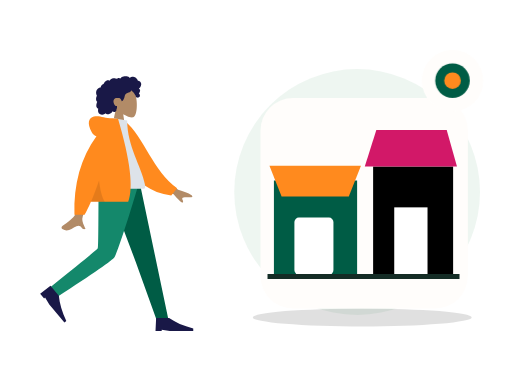
t = 0.00 s
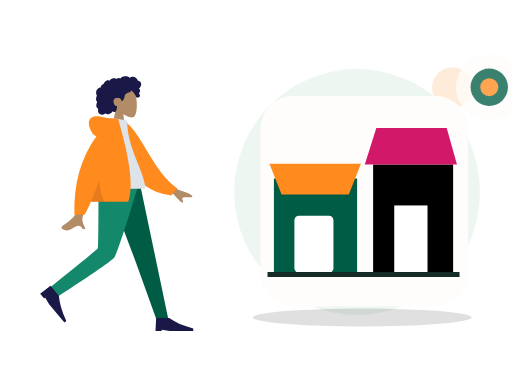
t = 0.70 s
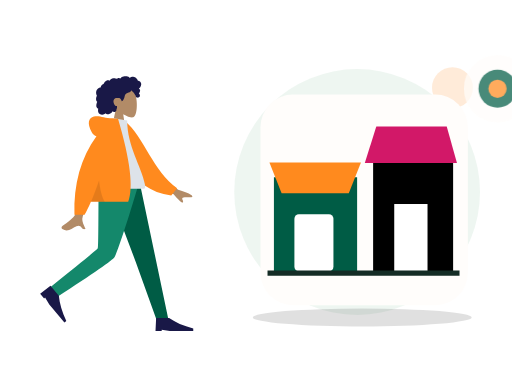
t = 1.05 s
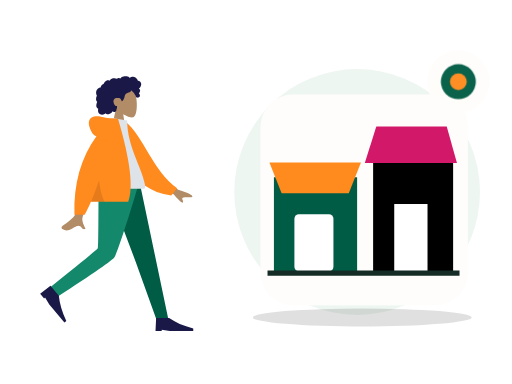
t = 1.75 s
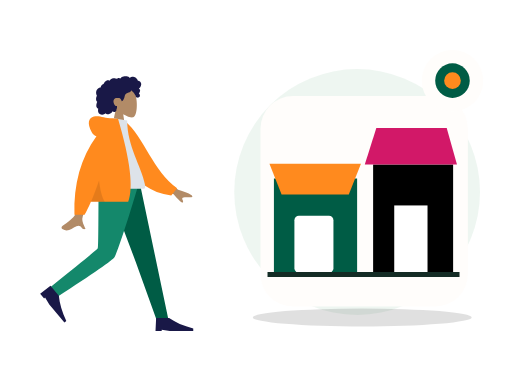
t = 2.10 s
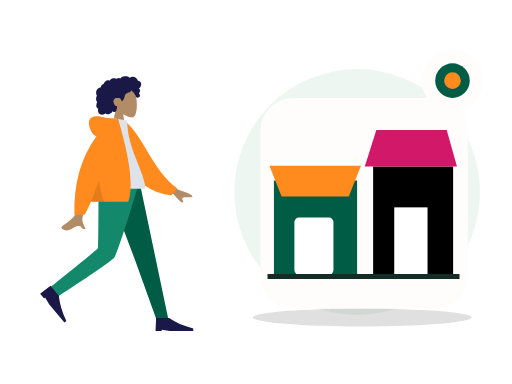
t = 2.80 s

The animated SVG that drew these frames (rendered in a browser with its animation timeline set to each time). Animation: 2 CSS @keyframes rules; one cycle of 2.80 s.

<?xml version="1.0" encoding="UTF-8"?>
<svg xmlns="http://www.w3.org/2000/svg" xmlns:xlink="http://www.w3.org/1999/xlink" width="800" height="600" viewBox="0 0 800 600" role="img" aria-labelledby="zil-197-title zil-197-desc" data-illustration="ZIL-197" data-base="BASE-VENUE" data-theme="light" data-motion="on" data-requires-business-state="false" data-status="REVUE_VISUELLE_REQUISE">
<title id="zil-197-title">Expérience unifiée, tout au même endroit</title><desc id="zil-197-desc">Illustration Zamurek. Géométrie vectorielle native. Famille BASE-VENUE. Sources Humaaans / IRA Design lorsque présentes. Pas de preuve transactionnelle.</desc>
<style><![CDATA[#zil-197-seal{transform-box:fill-box;transform-origin:center;animation:zil-197-hint 2s ease-in-out 1}#zil-197-device{transform-box:fill-box;transform-origin:center;animation:zil-197-float 2.8s ease-in-out 1}@keyframes zil-197-hint{0%,100%{scale:1;opacity:1}50%{scale:1.1;opacity:.72}}@keyframes zil-197-float{0%,100%{translate:0 0}50%{translate:0 -6px}}@media(prefers-reduced-motion:reduce){*{animation:none!important;transition:none!important}}]]></style>
<g id="zil-197-background" data-layer="decor">
<circle cx="558" cy="300" r="192" fill="#EAF4EE" opacity=".81"/>
<ellipse cx="566" cy="496" rx="171" ry="14" fill="#005C452" opacity=".12"/>
<circle cx="707" cy="137" r="32" fill="#FF8A1E" opacity=".17"/>
<path d="M701 218l10 16 16 10-16 10-10 16-10-16-16-10 16-10z" fill="#D21868" opacity=".25"/></g>
<g id="zil-197-person" data-upstream="Humaaans" data-source="standing-23.svg"><svg x="9" y="89" width="355" height="445" viewBox="0 0 380 480" overflow="visible">
    
    <title>humaaans/standing-23</title>
    <desc>Created with Sketch.</desc>
    <g id="zil-197-person-node-0" data-part="part" stroke="none" stroke-width="1" fill="none" fill-rule="evenodd">
        <g id="zil-197-person-node-1" data-part="part" transform="translate(34.000000, 18.000000)">
            <g id="zil-197-person-node-2" data-part="head" transform="translate(85.439497, 0.000000)">
                <g id="zil-197-person-node-3" data-part="head" stroke-width="1" transform="translate(56.316359, 32.329762)" fill="#B28B67">
                    <path d="M8.61668863,35.9695996 C3.8111203,30.3288374 0.558611141,23.4160055 1.10210733,15.6699789 C2.66807119,-6.64848056 33.7361385,-1.73870383 39.7795208,9.52573796 C45.8229031,20.7901798 45.1047922,49.3633705 37.294259,51.3766405 C34.1794292,52.1795298 27.5439155,50.2127726 20.7905107,46.1421897 L25.0294931,76.1313749 L0,76.1313749 L8.61668863,35.9695996 Z"></path>
                </g>
                <path d="M107.18432,26.2397085 C106.666011,24.4178338 105.271891,22.8579294 103.393081,22.3951495 C102.937473,22.2828961 102.466945,22.2375565 101.998137,22.2564594 C101.829973,22.2631713 101.782811,22.3116615 101.704229,22.194066 C101.645929,22.1068795 101.644622,21.8938789 101.620628,21.7914194 C101.545966,21.4728088 101.452603,21.1581705 101.337377,20.8516825 C100.944262,19.8063356 100.28364,18.8811868 99.4872363,18.1018509 C97.9976224,16.6438581 95.984887,15.6376184 93.8937763,15.4555747 C92.7492892,15.3559918 91.6131209,15.5419393 90.5311278,15.9142452 C89.9709499,16.1069732 89.4277534,16.3469585 88.8987194,16.6122847 C88.7394249,16.6921428 88.2226284,17.0832832 88.0627839,17.0579423 C87.886233,17.0299988 87.5314124,16.5912586 87.3878617,16.4811283 C85.6134838,15.1197734 83.4223413,14.5845322 81.2122237,14.6009011 C78.7176172,14.6193246 76.3154798,14.7439745 74.2349567,16.2647032 C73.7945419,16.5866698 73.375096,16.9391825 72.9757252,17.3103241 C72.7654179,17.5057231 72.5617106,17.7084504 72.3674221,17.9196018 C72.2502027,18.0469913 72.1360771,18.1772573 72.0262141,18.3110162 C71.8397631,18.5380571 71.8696695,18.6126416 71.6086932,18.4542266 C70.607413,17.8459077 69.4471133,17.5614046 68.2784261,17.7050259 C67.58446,17.7903632 66.9092628,17.9987066 66.2681658,18.2729364 C66.0498834,18.3662868 65.544637,18.7386612 65.3119859,18.7422912 C65.0811909,18.7458526 64.5830259,18.4006683 64.3452871,18.3129339 C63.0612368,17.8389218 61.6772234,17.7220797 60.3275853,17.9411074 C58.9353906,18.1671209 57.5678086,18.7225663 56.3882588,19.490122 C55.8209309,19.859346 55.3259283,20.2684305 54.9283451,20.817438 C54.7566754,21.0544783 54.6015059,21.3052163 54.4069424,21.5249974 C54.293023,21.6536881 54.0674531,21.7857348 54.0063341,21.9486016 C54.0429093,21.8510733 52.4837888,21.2500142 52.336663,21.2115919 C51.5528402,21.0068784 50.7547174,21.0483827 49.9871884,21.30097 C48.5439123,21.7759409 47.3026934,22.8410811 46.2825757,23.9331375 C45.7586292,24.494062 45.3001331,25.1140925 44.9109374,25.7746685 C44.7244177,26.0910875 44.5538481,26.416547 44.3977848,26.7489239 C44.3221594,26.9099414 44.2720404,27.1113674 44.1724211,27.256427 C44.0439954,27.4433334 43.9577137,27.4468948 43.7251313,27.5283967 C42.5439315,27.9422069 41.4671635,28.6426435 40.647178,29.5890923 C39.8177737,30.5466364 39.279596,31.7258107 39.0539573,32.967584 C39.0406885,33.0407302 39.0327822,33.3438623 38.9899508,33.3834489 C38.9312379,33.4379661 38.6937055,33.413858 38.6038488,33.4244053 C38.2926847,33.4609099 37.9837206,33.5152216 37.6788815,33.587409 C37.1169161,33.7204146 36.5699383,33.916156 36.0525232,34.1721677 C34.0355253,35.1701203 32.5931429,37.041033 31.8872143,39.1462465 C31.146498,41.3555632 31.1596293,43.8867095 32.0449276,46.0547958 C32.1879283,46.4049799 32.3580855,46.7448905 32.5579427,47.0664462 C32.6806621,47.2638313 32.7202623,47.2643108 32.6405807,47.4714214 C32.5517552,47.7018182 32.3895044,47.9257086 32.2840413,48.1508318 C31.9399458,48.8855128 31.6993883,49.6647116 31.5474501,50.4605533 C31.2981613,51.7660213 31.1746169,53.1379235 31.4205369,54.4533224 C31.5347312,55.0641069 31.7336948,55.6611936 32.0372276,56.2052013 C32.1919846,56.4825816 32.373073,56.7456477 32.5775366,56.9889889 C32.6836871,57.115351 32.7964377,57.2360286 32.9143446,57.3516379 C32.9817887,57.4176613 33.0702016,57.475466 33.1275394,57.5492286 C33.2675151,57.7290806 33.2969403,57.5812129 33.2247524,57.8453063 C33.1238269,58.2145303 32.8950257,58.578823 32.7549125,58.9381161 C32.6105368,59.3083674 32.4800486,59.6836868 32.360698,60.0627047 C32.1189717,60.8301919 31.9145769,61.6115824 31.78677,62.4063967 C31.5413313,63.9323991 31.5844377,65.5583954 32.3062477,66.958926 C32.614868,67.5579989 33.0576203,68.0835146 33.5946293,68.4923252 C33.8574619,68.692313 34.1421571,68.8646997 34.4408087,69.0062663 C34.5942594,69.0791386 34.7901979,69.1103695 34.8601858,69.2587851 C34.9355362,69.4183644 34.8236794,69.7352628 34.798173,69.9136765 C34.5762468,71.4657732 34.46494,73.0953994 34.9263236,74.6164021 C35.3512696,76.0173436 36.2868931,77.2542541 37.5016431,78.0731766 C39.858199,79.6617779 43.0347403,79.5721943 45.510853,78.3004229 C46.1562813,77.9688679 46.7601156,77.5572493 47.2987746,77.0717311 C48.6704129,78.9181933 51.4929587,78.8597722 53.4976502,78.3336401 C55.995213,77.6782008 57.9992858,75.9415263 59.153948,73.6597483 C60.7327999,75.5817539 64.0462919,74.9581619 65.1411412,72.8730842 C65.4091301,72.362773 65.5680809,71.8003417 65.6463188,71.2311985 C65.6875003,70.9319018 65.6612376,70.6300025 65.6921753,70.3331028 C65.731638,69.9547699 65.9843643,69.5871212 66.1296338,69.2211162 C66.4125415,68.5088311 66.5881987,67.7730542 66.5957612,67.0047451 C66.59968,66.6036053 66.5488735,66.2126704 66.510717,65.8147495 C66.4764106,65.4565523 66.5757548,65.1228056 66.6321989,64.7692657 C65.9916518,64.8747386 65.2112666,64.7020095 64.607776,64.5162675 C64.0155604,64.3340183 63.4608826,63.8539793 63.0428805,63.4155815 C62.0723317,62.3975616 61.4794287,61.0630544 61.0739391,59.7348481 C60.1838283,56.8196842 60.5486864,53.3221588 63.4808202,51.7222568 C64.8467522,50.97696 68.9389121,50.9794047 70.5657976,51.3477557 C72.2763966,51.7350608 74.2156378,55.509559 74.3110633,55.8643318 C74.3701198,56.0839074 74.3404197,56.3556716 74.5421332,56.501964 C74.9854355,56.8236566 75.7165268,56.2654031 76.0435034,55.989872 C76.6077376,55.5143532 77.0102021,54.8816523 77.3587664,54.2403217 C78.1182516,52.843147 78.7305422,51.3448142 79.1630507,49.8152504 C79.4964899,48.6360075 79.7096848,47.4199862 80.1454932,46.27081 C80.5791705,45.1273184 81.262824,44.1052577 82.3257732,43.4574892 C83.4820854,42.7528064 84.8075234,42.3816647 86.0769299,41.9388151 C87.3351989,41.4999379 88.5717427,40.9635324 89.547104,40.0322881 C89.7615363,39.8275061 89.9698499,39.6099167 90.1424821,39.3688356 C90.2787453,39.1785048 90.4134272,38.8141436 90.6210533,38.693466 C90.9438362,38.5057378 91.4149136,38.9939271 91.69404,39.1711765 C93.0711096,40.0457804 94.2199967,41.2655687 95.146614,42.5980898 C96.068075,43.9233511 96.8241777,45.1985469 97.4385996,46.6783878 C97.8943457,47.7759233 98.1787795,49.1815221 98.9803399,50.0809875 C99.3381855,50.4826067 101.998137,50.7255754 102.859716,50.3749421 C103.721295,50.0243088 104.686894,49.113855 104.976058,48.5432735 C105.272097,47.9592682 105.342841,47.3177321 105.216341,46.6783878 C105.141953,46.3022464 104.990015,45.9508981 104.906895,45.5814687 C104.836907,45.2711452 104.773382,44.977807 104.622338,44.6935094 C104.336061,44.1547753 103.846971,43.7675387 103.257162,43.6056308 C103.870965,43.0397066 104.37958,42.3626933 104.731513,41.6058903 C105.097196,40.8196371 105.407123,39.8634628 105.495055,39.000502 C105.566555,38.2995861 105.456211,37.5733977 105.072515,36.9710373 C104.669982,36.3391582 103.956903,35.9269232 103.339937,35.5327693 C104.282367,34.7954172 105.088946,33.8986913 105.752043,32.9058754 C107.041594,30.9751718 107.839235,28.5414853 107.18432,26.2397085 Z" id="zil-197-person-node-4" data-part="part" fill="#191847"></path>
            </g>
            <g id="zil-197-person-node-5" data-part="legs" transform="translate(0.000000, 194.763541)">
                <polygon id="zil-197-person-node-6" data-part="part" fill="#005C45" points="133.49063 0 183.634758 132.684377 218.782099 230.479916 238.82308 230.479916 190.509575 1.02353644e-13"></polygon>
                <path d="M121.097514,0 C120.552445,45.5267591 120.946508,106.821151 119.676509,109.659057 C118.829844,111.550995 92.4953159,133.107162 40.6729263,174.327559 L51.0027861,191.89278 C112.527888,152.21665 144.863197,129.735517 148.008713,124.44938 C152.726988,116.520175 176.431228,43.5545895 188.764094,0 L121.097514,0 Z" id="zil-197-person-node-7" data-part="part" fill="#14886B"></path>
                <g id="zil-197-person-node-8" data-part="part" transform="translate(58.923598, 197.107258) rotate(50.000000) translate(-58.923598, -197.107258) translate(27.115284, 176.249347)" fill="#191847">
                    <path d="M0,41.7158218 L1.04289555,19.8150154 L22.943702,19.8150154 C33.3284421,27.1152842 46.8860842,33.0250256 63.6166283,37.5442397 L63.6166283,41.7158218 L23.9865976,41.7158218 L10.4289555,39.6300307 L10.4289555,41.7158218 L0,41.7158218 Z" id="zil-197-person-node-9" data-part="part"></path>
                </g>
                <g id="zil-197-person-node-10" data-part="part" transform="translate(216.922274, 207.536214)" fill="#191847">
                    <path d="M0,41.7158218 L1.04289555,19.8150154 L22.943702,19.8150154 C33.3284421,27.1152842 46.8860842,33.0250256 63.6166283,37.5442397 L63.6166283,41.7158218 L23.9865976,41.7158218 L10.4289555,39.6300307 L10.4289555,41.7158218 L0,41.7158218 Z" id="zil-197-person-node-11" data-part="part"></path>
                </g>
            </g>
            <g id="zil-197-person-node-12" data-part="body" transform="translate(22.922792, 85.404334)">
                <path d="M198.964869,96.1669474 L232.231433,120.595314 C241.254011,123.029931 248.792082,126.059006 254.845649,129.682538 C256.275606,130.985537 258.003844,133.624326 252.073465,133.168278 C246.143085,132.712229 239.884706,132.499245 239.066429,134.522006 C238.248152,136.544766 241.836896,138.963766 240.182801,141.693 C239.080072,143.512489 233.870334,138.950187 224.553589,128.006095 L191.610963,114.34562 L198.964869,96.1669474 Z M71.2380339,97.0100305 L93.0318307,97.0957353 C79.5751668,140.53616 72.3105679,163.585377 71.2380339,166.243387 C68.8248325,172.223909 73.9314912,181.33214 76.1153011,186.226836 C69.002705,189.409511 69.7605597,177.622767 60.788211,181.797022 C52.5986673,185.607089 46.3689017,192.510675 36.9070672,186.672433 C35.7437902,185.954655 34.4690282,183.252093 37.5490144,181.140184 C45.2223833,175.878647 56.2801726,166.67001 57.7742541,163.638916 C59.8117011,159.505478 64.2996277,137.295849 71.2380339,97.0100305 Z" id="zil-197-person-node-13" data-part="part" fill="#B28B67"></path>
                <path d="M127.996379,9.99126343 L136.845297,7.66438547 C172.696724,33.5424787 191.22711,87.6619834 234.647976,113.391279 L225.880465,126.441219 C154.233028,123.866416 130.7617,57.9296166 127.996379,9.99126343 Z" id="zil-197-person-node-14" data-part="part" fill="#FF8A1E" transform="translate(181.322177, 67.052802) rotate(5.000000) translate(-181.322177, -67.052802) "></path>
                <path d="M93.8605991,118.890092 C130.019619,118.890092 156.617436,118.890092 173.65405,118.890092 C177.300204,118.890092 176.613156,113.625177 176.086082,110.968472 C170.003016,80.3068849 146.257032,47.2551777 146.257032,3.60918021 L123.240844,0 C104.2035,30.6177517 97.6200564,68.3144034 93.8605991,118.890092 Z" id="zil-197-person-node-15" data-part="part" fill="#DDE3E9"></path>
                <path d="M94.5018144,30.0958364 C91.159002,29.1349436 88.5118406,26.8938416 86.5603303,23.3725304 C78.1478728,8.19306644 81.186005,-0.164352814 90.176254,-2.91148372 C99.1665031,-5.65861462 107.183923,-2.17603713e-14 121.507793,-7.54951657e-15 C122.286892,-6.66133815e-15 123.000459,0.0488414414 123.648494,0.146524324 L130.853759,0.557677906 C151.526451,70.6198746 157.227856,117.364282 147.957974,140.790899 L85.1543132,140.790899 C81.433263,149.467655 77.8725321,156.767924 74.4721203,162.691705 L57.359255,162.691705 C55.7486939,110.616897 68.1295471,66.4182737 94.5018144,30.0958364 Z" id="zil-197-person-node-16" data-part="part" fill="#FF8A1E"></path>
                <path d="M98.8302349,104.808535 C100.805398,121.334664 104.015698,133.328785 108.461137,140.790899 L85.1543132,140.790899 C89.4948142,130.669705 94.0534546,118.675583 98.8302345,104.808534 Z" id="zil-197-person-node-17" data-part="part" fill-opacity="0.1" fill="#000000"></path>
            </g>
        </g>
    </g>
</svg></g>
<g id="zil-197-device" data-layer="object" transform="translate(407 153)">
<rect x="0" y="0" width="324" height="329" rx="51" fill="#FFFDFB" stroke="#FF8A1EUTLINE" stroke-width="4"/>
<g id="zil-197-object-geometry" transform="translate(1 16)"><path d="M20 113h130v147H20z" fill="#005C45"/><path d="M13 90h143l-19 48H32z" fill="#FF8A1E"/><rect x="52" y="171" width="61" height="89" rx="7" fill="#FFFFFF"/><path d="M175 91h125v169H175z" fill="#005C452"/><path d="M162 91l18-57h110l16 57" fill="#D21868"/><rect x="208" y="155" width="52" height="105" fill="#FFFFFF"/><path d="M10 263h300" stroke="#142C25" stroke-width="8"/></g>
</g>

<g id="zil-197-seal" data-layer="contextual-accessory" transform="translate(707 126)">
<circle r="48" fill="#FFFDFB" stroke="#FF8A1EUTLINE" stroke-width="4"/>
<g id="zil-197-context-symbol"><circle r="27" fill="#005C45"/><circle r="13" fill="#FF8A1E"/></g></g>
</svg>
